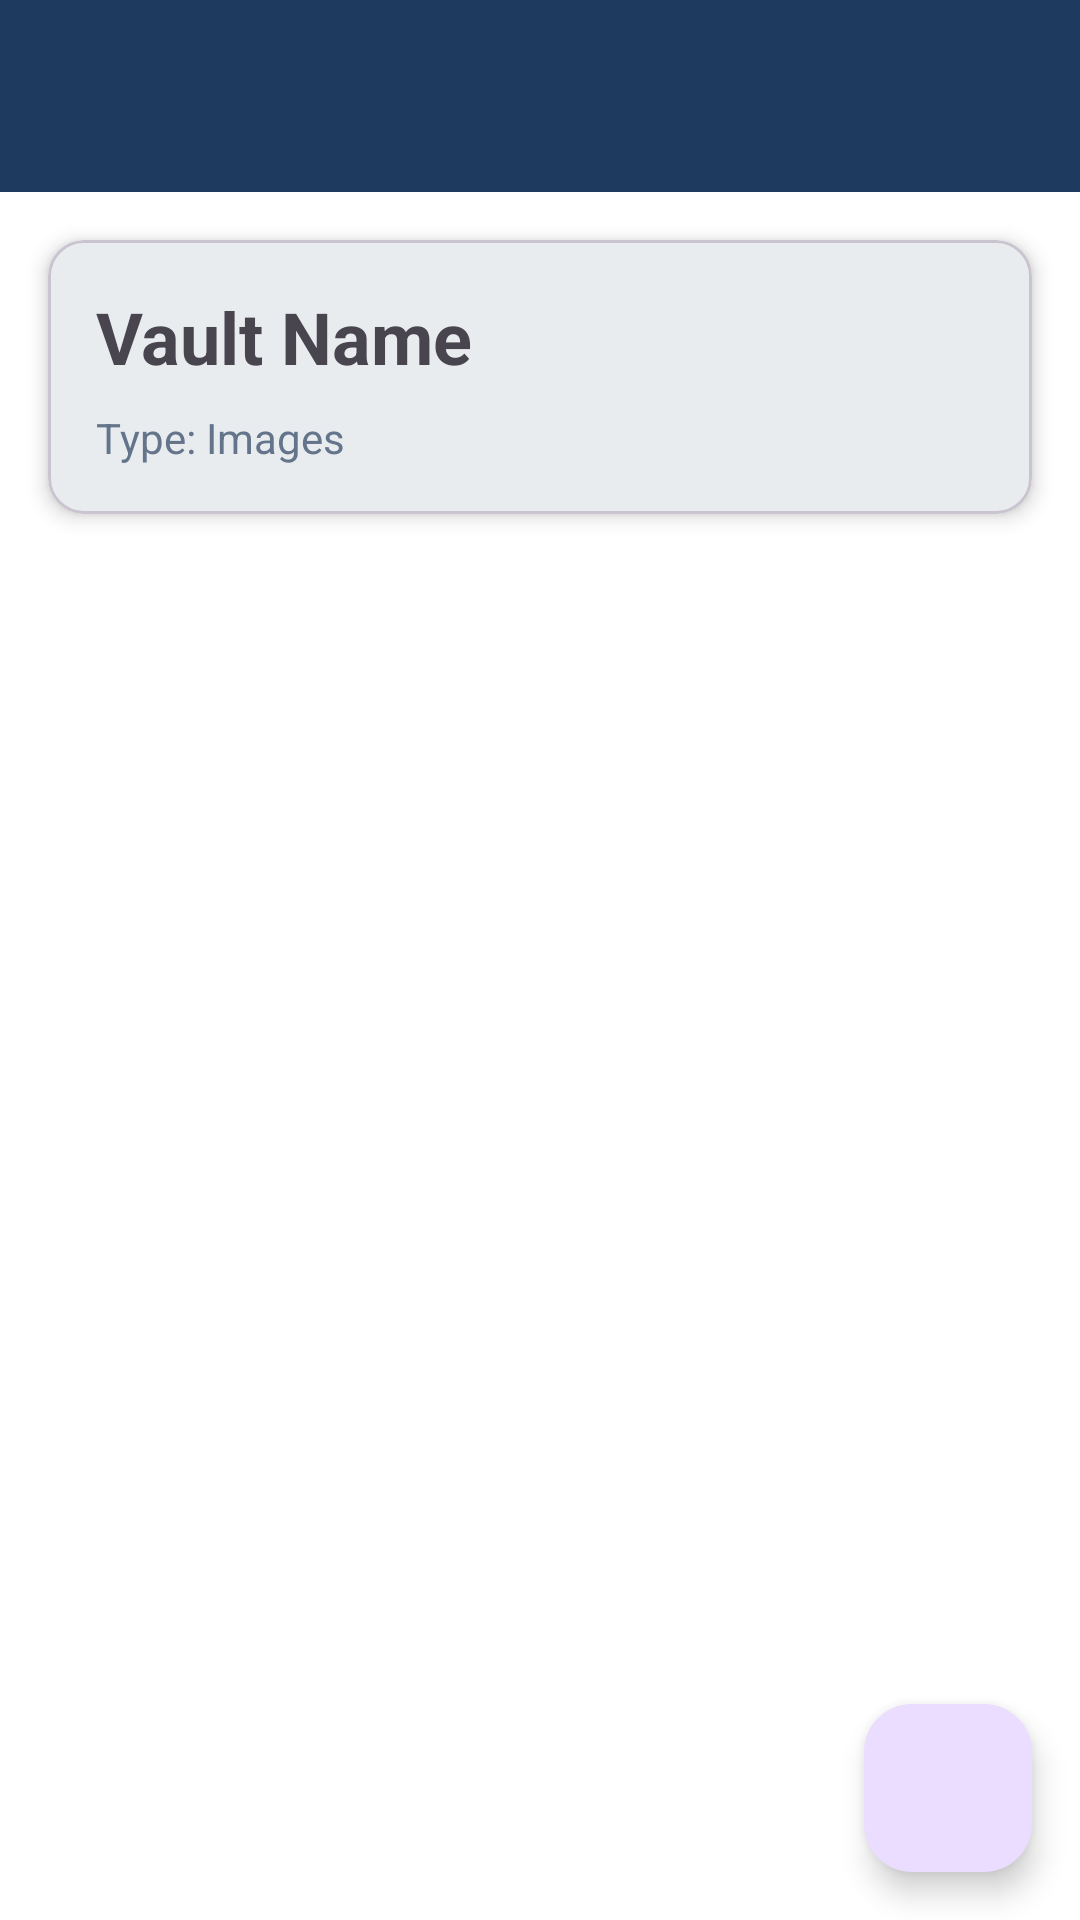

Reconstruct the res/layout file that produces this screen, plus the resources it refers to.
<!-- AndroidManifest.xml: activity theme Theme.PassMan -->
<!-- res/layout/activity_vault_details.xml -->
<?xml version="1.0" encoding="utf-8"?>
<LinearLayout xmlns:android="http://schemas.android.com/apk/res/android"
    xmlns:app="http://schemas.android.com/apk/res-auto"
    android:layout_width="match_parent"
    android:layout_height="match_parent"
    android:orientation="vertical"
    android:background="?attr/colorSurface">

    
    <com.google.android.material.appbar.AppBarLayout
        android:layout_width="match_parent"
        android:layout_height="wrap_content">
        
        <androidx.appcompat.widget.Toolbar
            android:id="@+id/toolbar"
            android:layout_width="match_parent"
            android:layout_height="?attr/actionBarSize"
            android:background="?attr/colorPrimary"
            app:titleTextColor="?attr/colorOnPrimary" />
    </com.google.android.material.appbar.AppBarLayout>

    
    <com.google.android.material.card.MaterialCardView
        android:layout_width="match_parent"
        android:layout_height="wrap_content"
        android:layout_margin="16dp"
        app:cardElevation="4dp"
        app:cardCornerRadius="12dp">

        <LinearLayout
            android:layout_width="match_parent"
            android:layout_height="wrap_content"
            android:orientation="vertical"
            android:padding="16dp">

            <TextView
                android:id="@+id/tvVaultName"
                android:layout_width="wrap_content"
                android:layout_height="wrap_content"
                android:text="Vault Name"
                android:textSize="24sp"
                android:textStyle="bold" />

            <TextView
                android:id="@+id/tvVaultType"
                android:layout_width="wrap_content"
                android:layout_height="wrap_content"
                android:text="Type: Images"
                android:textSize="14sp"
                android:layout_marginTop="8dp"
                android:textColor="?attr/colorOnSurfaceVariant" />
        </LinearLayout>
    </com.google.android.material.card.MaterialCardView>

    
    <androidx.recyclerview.widget.RecyclerView
        android:id="@+id/rvEncryptedFiles"
        android:layout_width="match_parent"
        android:layout_height="0dp"
        android:layout_weight="1"
        android:padding="16dp"
        android:clipToPadding="false" />

    
    <LinearLayout
        android:id="@+id/emptyState"
        android:layout_width="match_parent"
        android:layout_height="0dp"
        android:layout_weight="1"
        android:orientation="vertical"
        android:gravity="center"
        android:visibility="gone">

        <TextView
            android:layout_width="wrap_content"
            android:layout_height="wrap_content"
            android:text="🔒"
            android:textSize="64sp" />

        <TextView
            android:layout_width="wrap_content"
            android:layout_height="wrap_content"
            android:text="No Files Yet"
            android:textSize="20sp"
            android:textStyle="bold"
            android:layout_marginTop="16dp" />

        <TextView
            android:layout_width="wrap_content"
            android:layout_height="wrap_content"
            android:text="Add files to encrypt and secure them"
            android:textSize="14sp"
            android:layout_marginTop="8dp"
            android:gravity="center" />
    </LinearLayout>

    
    <com.google.android.material.floatingactionbutton.FloatingActionButton
        android:id="@+id/fabAddFile"
        android:layout_width="wrap_content"
        android:layout_height="wrap_content"
        android:layout_gravity="end|bottom"
        android:layout_margin="16dp"
        android:src="@drawable/ic_add"
        app:tint="?attr/colorOnPrimary" />

</LinearLayout>
<!-- resources referenced by this layout -->
<resources>
  <style name="Theme.PassMan" parent="Theme.Material3.DayNight.NoActionBar">
          
          <item name="colorPrimary">@color/primary</item>
          <item name="colorPrimaryDark">@color/primary_dark</item>
          <item name="colorPrimaryVariant">@color/primary_variant</item>
          <item name="colorOnPrimary">@color/white</item>
          
          
          <item name="colorSecondary">@color/secondary</item>
          <item name="colorSecondaryVariant">@color/secondary_variant</item>
          <item name="colorOnSecondary">@color/white</item>
          
          
          <item name="android:colorBackground">@color/background_light</item>
          <item name="colorSurface">@color/surface_light</item>
          <item name="colorSurfaceVariant">@color/surface_variant_light</item>
          <item name="colorOnSurface">@color/text_primary_light</item>
          <item name="colorOnSurfaceVariant">@color/text_secondary_light</item>
          
          
          <item name="colorError">@color/error</item>
          <item name="colorOnError">@color/white</item>
          
          
          <item name="android:statusBarColor">@color/primary_dark</item>
          <item name="android:navigationBarColor">@color/surface_light</item>
          <item name="android:windowLightStatusBar" tools:targetApi="23">false</item>
          <item name="android:windowLightNavigationBar" tools:targetApi="27">true</item>
          
          
          <item name="android:colorControlHighlight">@color/ripple_light</item>
          
          
          <item name="windowActionBar">false</item>
          <item name="windowNoTitle">true</item>
          
          
          <item name="cardBackgroundColor">@color/card_background_light</item>
          <item name="cardStrokeColor">@color/card_stroke_light</item>
          <item name="dividerColor">@color/divider_light</item>
      </style>
  <color name="primary">#1E3A5F</color>
  <color name="primary_dark">#152A45</color>
  <color name="primary_variant">#0F2540</color>
  <color name="white">#FFFFFF</color>
  <color name="secondary">#00BFA6</color>
  <color name="secondary_variant">#00897B</color>
  <color name="background_light">#F8FAFC</color>
  <color name="surface_light">#FFFFFF</color>
  <color name="surface_variant_light">#F1F5F9</color>
  <color name="text_primary_light">#1E293B</color>
  <color name="text_secondary_light">#64748B</color>
  <color name="error">#EF4444</color>
  <color name="ripple_light">#1F1E3A5F</color>
  <color name="card_background_light">#FFFFFF</color>
  <color name="card_stroke_light">#E2E8F0</color>
  <color name="divider_light">#E2E8F0</color>
</resources>
